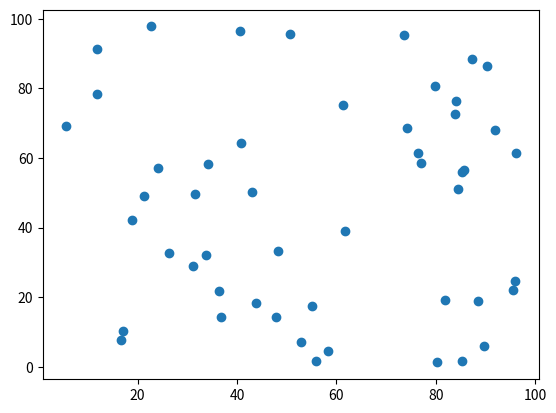
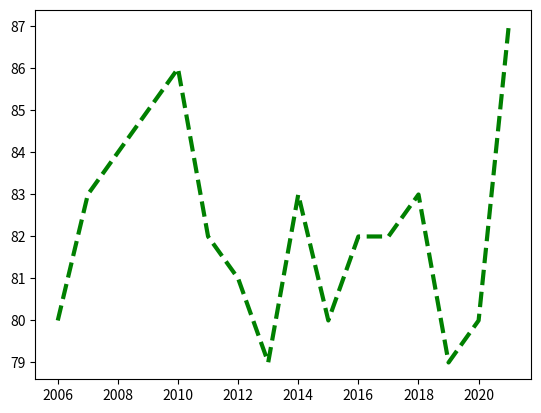
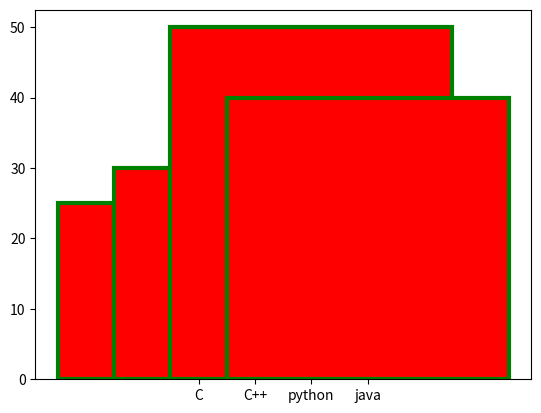

The matplotlib source for these figures, in order: (Note: this script raises an exception after producing the figures.)
import numpy as np
import matplotlib.pyplot as plt
from matplotlib import style

x_data=np.random.random(50)*100 #generates a 1D arr of 50 random numbers bt they r btwn 0.0 to 1.0, so multiply by 100. now they r btwn 0.0 to 100.0
y_data=np.random.random(50)*100


#SCATTER PLOT : bunch of different data points plotted as dots

plt.scatter(x_data,y_data)#to create
plt.show()#to print it

#plt.scatter(x_data,y_data,c="red")#to colour the dots using name
#plt.scatter(x_data,y_data,c="#000",s=150,marker="*")#to colour the dots using the hex code of the colour/s is the siz of the marker/ marker gives * instead of dots
#alpha is used to manage the transparency if the points are overlapping



#LINE PLOT

years=[2006 + x for x in range(16)]
weights=[80,83,84,85,86,82,81,79,83,80,82,82,83,79,80,87]

plt.plot(years,weights,c='g',lw=3,linestyle="--")#default plot function plots a line chart
plt.show()


#BAR CHART
#popularity/ likes for each programming language

x=["C","C++","python","java"]
y=[25,30,50,40]
plt.bar(x,y,color="r",width=5,edgecolor="green",lw=3)
plt.show()


#HISTOGRAM

ages=np.random.normal(20,1.5,1000)#(mean,deviation,number of values u want)

plt.hist(ages,"bins=20",bins=[ages.min(),18,21,ages.max()],cumulative=True)#cumulative histo is on)
plt.show()


#PIE CHART
langs=["C","C++","python","java"]
votes=[25,30,50,40]

explodes=[0.3,0,0,0]
         
plt.pie(votes,labels=langs,explode=explodes,autopct="%.2f%%",pctdistance=1.3,startangle=90)
plt.show()

#explode pulls the one with 0.3 out of the pie chart to highlight it
#autopct assigns percentage to each pie part
#pctdistance is basically arrangement of the display percentage
#startangle starts the pie at exactly 90 degrees



#BOX PLOT : shows the min, max,avg etc


heights=np.random.normal(172,8,300)

plt.boxplot(heights)
plt.show()


#another example
first=np.linspace(0,10,25)#linspace(start, stop, even gap)
second=np.linspace(10,20,25)
third=np.linspace(200,210,25)
fourth=np.linspace(210,230,25)


data=np.concatenate((first,second,third,fourth))

plt.boxplot(data)
plt.show()



#PLOT CUSTOMIZATION

#example 1
years = [2014, 2015, 2016, 2017, 2018, 2019, 2020, 2021]
income = [55, 56, 62, 61, 72, 72, 73, 75]
income_ticks = list(range(50, 81, 2))

plt.plot(years,income)
plt.title("Income of Nilay(in USD)",fontsize=25,fontfamily="Comic Sans")#adds title to the overall plot
plt.xlabel("Year")#title of X axis
plt.ylabel("Yearly Income in USD")#title of Y axis
plt.yticks(income_ticks, [f"${x}k" for x in income_ticks])#gives  "$50k", "$52k", ..., "$80k" on each value on the y axis

plt.show()


#example 2
stock_a = [100, 102, 99, 101, 101, 100, 102]
stock_b = [90, 95, 102, 104, 105, 103, 109]
stock_c = [110, 115, 100, 105, 100, 98, 95]

plt.plot(stock_a,label="company 1")
plt.plot(stock_b,label="company 2")
plt.plot(stock_c,label="company 3")
plt.legend(loc="lower center")#the labels we added wont show up unless we do this command

plt.show()



#LEGENDS 
votes = [10, 2, 5, 16, 22]
people = ["A", "B", "C", "D", "E"]

plt.pie(votes, labels=None)#the labels wont be added on the pie pieces
plt.legend(labels=people)#rather a legend will be added separately

plt.show()



#PLOT STYLING : used to change the look of the plot using the preprovided style sheets /need to import the style module for this part


style.use("ggplot")
style.use("dark_background")

# Link: https://matplotlib.org/stable/gallery/style_sheets/style_sheets_reference.html
# Link: https://matplotlib.org/stable/tutorials/introductory/customizing.html

votes = [10, 2, 5, 16, 22]
people = ["A", "B", "C", "D", "E"]

plt.pie(votes, labels=None)#the labels wont be added on the pie pieces
plt.legend(labels=people)#rather a legend will be added separately

plt.show()



#MULTIPLE FIGURES : to plot multiple different charts side by side

#method 1 : shows the figure 1 and figure 2 in two separate windows
x1, y1 = np.random.random(100), np.random.random(100)
x2, y2 = np.arange(100), np.random.random(100)#np.arange is similar to linspace (explanation in numpy doubts chatgpt)

plt.figure(1)
plt.scatter(x1, y1)

plt.figure(2)
plt.plot(x2, y2)

plt.show()


#method 2: showing 4 different figures in one window

x = np.arange(100)

fig, axs = plt.subplots(2, 2)#this creates a kinda matrix of size 2*2

axs[0, 0].plot(x, np.sin(x))#this is the first element first row
axs[0, 0].set_title("Sine Wave")

axs[0, 1].plot(x, np.cos(x))#this is the second element first row
axs[0, 1].set_title("Cosine Wave")

axs[1, 0].plot(x, np.random.random(100))#this is the first element second row
axs[1, 0].set_title("Random Function")

axs[1, 1].plot(x, np.log(x))#this is the second element second row
axs[1, 1].set_title("Log Function")
axs[1,1].set_title("smth smth")

fig.suptitle("Four Plots")

plt.show()
#plt.savefig("fourplots.png",dpi=300) saves it in png format
